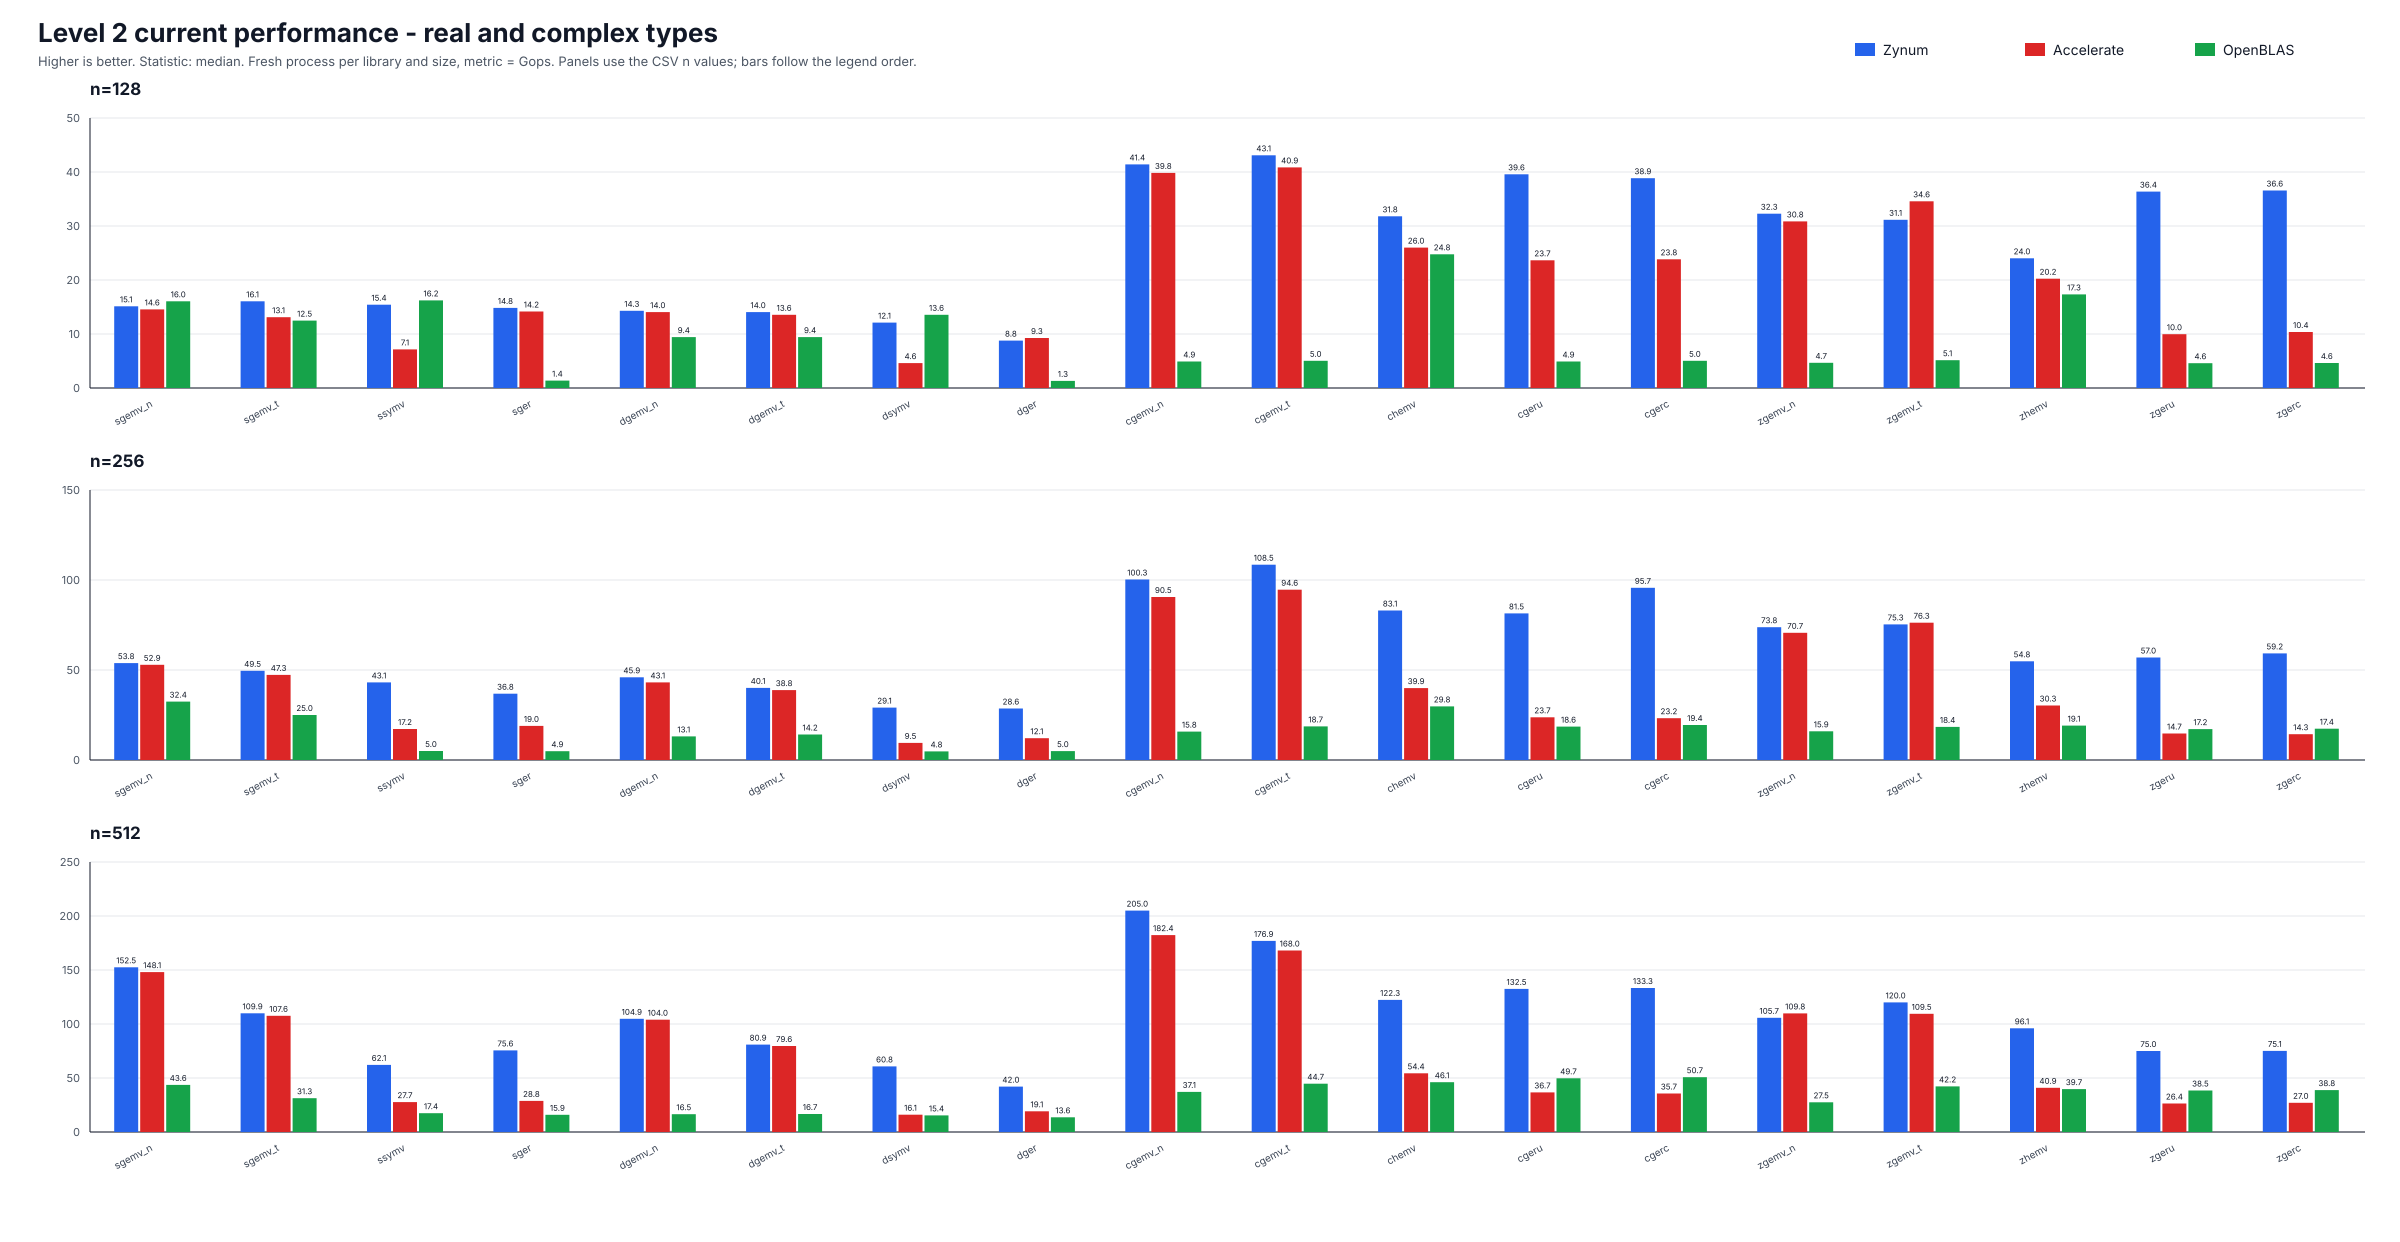

Data behind this chart, as committed beside it:
level, case, kind, library, n, time_ns, rate_gops, metric, status, check_status, check_max_abs_error, check_raw_output, shape, m, storage, lda, k, kl, ku, uplo, trans, diag, incx, incy
level2, cgemv_c, c32, Zynum, 128, 2875, 45.59, gops, ok, sampled-ok, 4.87682917e-07, , sq128, 128, , , , , , , , , , 
level2, cgemv_n, c32, Zynum, 128, 2917, 44.93, gops, ok, sampled-ok, 1.21753953e-06, , sq128, 128, , , , , , , , , , 
level2, cgemv_t, c32, Zynum, 128, 2791, 46.96, gops, ok, sampled-ok, 5.16896023e-07, , sq128, 128, , , , , , , , , , 
level2, cgerc, c32, Zynum, 128, 3166, 41.4, gops, ok, sampled-ok, 5.31560693e-08, , sq128, 128, , , , , , , , , , 
level2, cgeru, c32, Zynum, 128, 3167, 41.39, gops, ok, sampled-ok, 4.72419435e-08, , sq128, 128, , , , , , , , , , 
level2, chemv, c32, Zynum, 128, 3875, 33.83, gops, ok, sampled-ok, 1.44633024e-06, , sq128, 128, , , , , , , , , , 
level2, dgemv_n, f64, Zynum, 128, 2208, 14.84, gops, ok, sampled-ok, 6.66133815e-16, , sq128, 128, , , , , , , , , , 
level2, dgemv_t, f64, Zynum, 128, 2292, 14.3, gops, ok, sampled-ok, 9.99200722e-16, , sq128, 128, , , , , , , , , , 
level2, dger, f64, Zynum, 128, 3416, 9.593, gops, ok, sampled-ok, 1.11022302e-16, , sq128, 128, , , , , , , , , , 
level2, dsymv, f64, Zynum, 128, 2542, 12.89, gops, ok, sampled-ok, 1.33226763e-15, , sq128, 128, , , , , , , , , , 
level2, sgemv_n, f32, Zynum, 128, 2125, 15.42, gops, ok, sampled-ok, 4.49160509e-07, , sq128, 128, , , , , , , , , , 
level2, sgemv_t, f32, Zynum, 128, 2000, 16.38, gops, ok, sampled-ok, 1.51709011e-07, , sq128, 128, , , , , , , , , , 
level2, sger, f32, Zynum, 128, 2166, 15.13, gops, ok, sampled-ok, 3.40784549e-08, , sq128, 128, , , , , , , , , , 
level2, ssymv, f32, Zynum, 128, 2125, 15.42, gops, ok, sampled-ok, 5.68369799e-07, , sq128, 128, , , , , , , , , , 
level2, zgemv_c, c64, Zynum, 128, 3958, 33.12, gops, ok, sampled-ok, 2.01069942e-15, , sq128, 128, , , , , , , , , , 
level2, zgemv_n, c64, Zynum, 128, 3875, 33.83, gops, ok, sampled-ok, 2.30287661e-15, , sq128, 128, , , , , , , , , , 
level2, zgemv_t, c64, Zynum, 128, 3917, 33.46, gops, ok, sampled-ok, 1.79791013e-15, , sq128, 128, , , , , , , , , , 
level2, zgerc, c64, Zynum, 128, 3542, 37.01, gops, ok, sampled-ok, 1.24126708e-16, , sq128, 128, , , , , , , , , , 
level2, zgeru, c64, Zynum, 128, 3542, 37.01, gops, ok, sampled-ok, 1.24126708e-16, , sq128, 128, , , , , , , , , , 
level2, zhemv, c64, Zynum, 128, 5333, 24.58, gops, ok, sampled-ok, 3.19128776e-15, , sq128, 128, , , , , , , , , , 
level2, cgemv_c, c32, Zynum, 256, 4875, 107.5, gops, ok, sampled-ok, 7.17288482e-07, , sq256, 256, , , , , , , , , , 
level2, cgemv_n, c32, Zynum, 256, 4959, 105.7, gops, ok, sampled-ok, 3.62079929e-06, , sq256, 256, , , , , , , , , , 
level2, cgemv_t, c32, Zynum, 256, 4708, 111.4, gops, ok, sampled-ok, 7.17142916e-07, , sq256, 256, , , , , , , , , , 
level2, cgerc, c32, Zynum, 256, 5291, 99.09, gops, ok, sampled-ok, 5.39773562e-08, , sq256, 256, , , , , , , , , , 
level2, cgeru, c32, Zynum, 256, 5416, 96.8, gops, ok, sampled-ok, 5.45809276e-08, , sq256, 256, , , , , , , , , , 
level2, chemv, c32, Zynum, 256, 6041, 86.79, gops, ok, sampled-ok, 1.23084775e-06, , sq256, 256, , , , , , , , , , 
level2, dgemv_n, f64, Zynum, 256, 2666, 49.16, gops, ok, sampled-ok, 1.11022302e-15, , sq256, 256, , , , , , , , , , 
level2, dgemv_t, f64, Zynum, 256, 3125, 41.94, gops, ok, sampled-ok, 2.66453526e-15, , sq256, 256, , , , , , , , , , 
level2, dger, f64, Zynum, 256, 4375, 29.96, gops, ok, sampled-ok, 1.11022302e-16, , sq256, 256, , , , , , , , , , 
level2, dsymv, f64, Zynum, 256, 4333, 30.25, gops, ok, sampled-ok, 2.66453526e-15, , sq256, 256, , , , , , , , , , 
level2, sgemv_n, f32, Zynum, 256, 2208, 59.36, gops, ok, sampled-ok, 2.21436996e-06, , sq256, 256, , , , , , , , , , 
level2, sgemv_t, f32, Zynum, 256, 2416, 54.25, gops, ok, sampled-ok, 2.844787e-07, , sq256, 256, , , , , , , , , , 
level2, sger, f32, Zynum, 256, 3458, 37.9, gops, ok, sampled-ok, 3.61013532e-08, , sq256, 256, , , , , , , , , , 
level2, ssymv, f32, Zynum, 256, 3000, 43.69, gops, ok, sampled-ok, 1.18837391e-06, , sq256, 256, , , , , , , , , , 
level2, zgemv_c, c64, Zynum, 256, 6875, 76.26, gops, ok, sampled-ok, 3.42013569e-15, , sq256, 256, , , , , , , , , , 
level2, zgemv_n, c64, Zynum, 256, 6625, 79.14, gops, ok, sampled-ok, 6.22616398e-15, , sq256, 256, , , , , , , , , , 
level2, zgemv_t, c64, Zynum, 256, 6917, 75.8, gops, ok, sampled-ok, 3.82825763e-15, , sq256, 256, , , , , , , , , , 
level2, zgerc, c64, Zynum, 256, 8750, 59.92, gops, ok, sampled-ok, 1.57009246e-16, , sq256, 256, , , , , , , , , , 
level2, zgeru, c64, Zynum, 256, 8792, 59.63, gops, ok, sampled-ok, 1.57009246e-16, , sq256, 256, , , , , , , , , , 
level2, zhemv, c64, Zynum, 256, 9500, 55.19, gops, ok, sampled-ok, 4.74287484e-15, , sq256, 256, , , , , , , , , , 
level2, cgemv_c, c32, Zynum, 512, 11750, 178.5, gops, ok, sampled-ok, 1.61485511e-06, , sq512, 512, , , , , , , , , , 
level2, cgemv_n, c32, Zynum, 512, 10084, 208, gops, ok, sampled-ok, 1.3163139e-06, , sq512, 512, , , , , , , , , , 
level2, cgemv_t, c32, Zynum, 512, 11791, 177.9, gops, ok, sampled-ok, 1.72669902e-06, , sq512, 512, , , , , , , , , , 
level2, cgerc, c32, Zynum, 512, 15458, 135.7, gops, ok, sampled-ok, 6.07982803e-08, , sq512, 512, , , , , , , , , , 
level2, cgeru, c32, Zynum, 512, 14875, 141, gops, ok, sampled-ok, 6.1607036e-08, , sq512, 512, , , , , , , , , , 
level2, chemv, c32, Zynum, 512, 12292, 170.6, gops, ok, sampled-ok, 1.99565822e-06, , sq512, 512, , , , , , , , , , 
level2, dgemv_n, f64, Zynum, 512, 4958, 105.7, gops, ok, sampled-ok, 1.33226763e-15, , sq512, 512, , , , , , , , , , 
level2, dgemv_t, f64, Zynum, 512, 6208, 84.45, gops, ok, sampled-ok, 8.43769499e-15, , sq512, 512, , , , , , , , , , 
level2, dger, f64, Zynum, 512, 11625, 45.1, gops, ok, sampled-ok, 1.11022302e-16, , sq512, 512, , , , , , , , , , 
level2, dsymv, f64, Zynum, 512, 7625, 68.76, gops, ok, sampled-ok, 5.32907052e-15, , sq512, 512, , , , , , , , , , 
level2, sgemv_n, f32, Zynum, 512, 3125, 167.8, gops, ok, sampled-ok, 3.69810609e-06, , sq512, 512, , , , , , , , , , 
level2, sgemv_t, f32, Zynum, 512, 4708, 111.4, gops, ok, sampled-ok, 4.1935489e-07, , sq512, 512, , , , , , , , , , 
level2, sger, f32, Zynum, 512, 6666, 78.65, gops, ok, sampled-ok, 3.59643937e-08, , sq512, 512, , , , , , , , , , 
level2, ssymv, f32, Zynum, 512, 8375, 62.6, gops, ok, sampled-ok, 1.09366227e-06, , sq512, 512, , , , , , , , , , 
level2, zgemv_c, c64, Zynum, 512, 17416, 120.4, gops, ok, sampled-ok, 1.29473141e-14, , sq512, 512, , , , , , , , , , 
level2, zgemv_n, c64, Zynum, 512, 19625, 106.9, gops, ok, sampled-ok, 1.03578513e-14, , sq512, 512, , , , , , , , , , 
level2, zgemv_t, c64, Zynum, 512, 17375, 120.7, gops, ok, sampled-ok, 8.40036149e-15, , sq512, 512, , , , , , , , , , 
level2, zgerc, c64, Zynum, 512, 27750, 75.57, gops, ok, sampled-ok, 1.57009246e-16, , sq512, 512, , , , , , , , , , 
level2, zgeru, c64, Zynum, 512, 27750, 75.57, gops, ok, sampled-ok, 1.57009246e-16, , sq512, 512, , , , , , , , , , 
level2, zhemv, c64, Zynum, 512, 21083, 99.47, gops, ok, sampled-ok, 9.48574968e-15, , sq512, 512, , , , , , , , , , 
... 120 more rows
